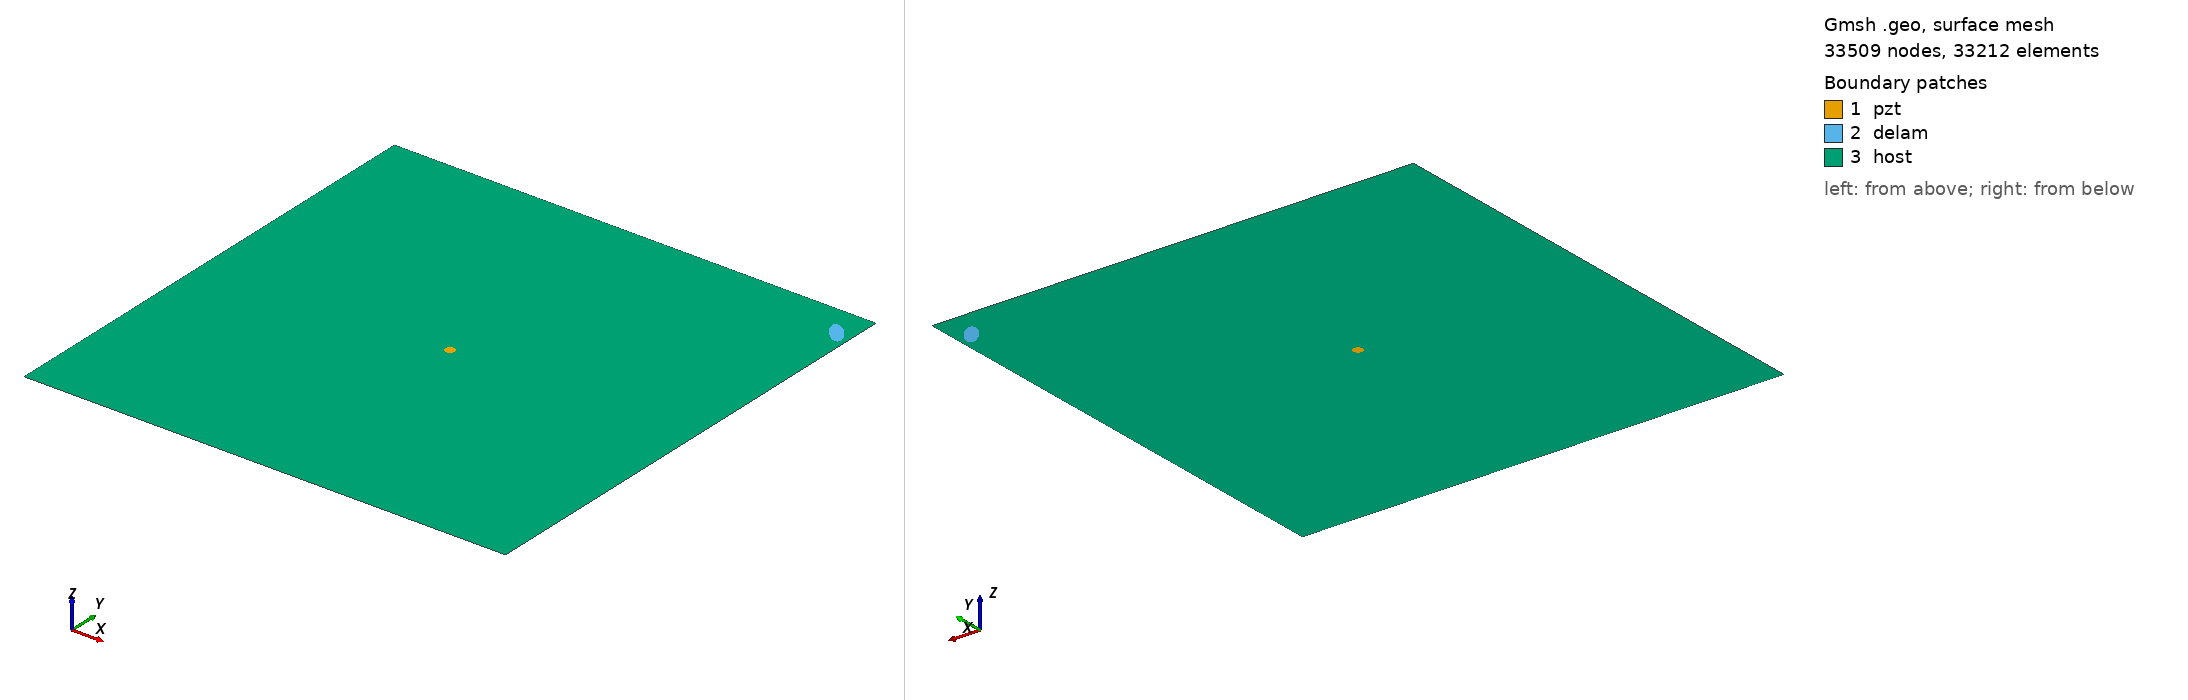

Gmsh geometry script, surface-meshed: 33509 nodes, 33212 surface elements. Boundary patches (legend numbers): 1 pzt, 2 delam, 3 host. Left view from above one corner, right view from below the opposite corner. Legend entries are the model's physical surfaces. The drawing asked Gmsh for element sizes between 1% and 20% of the model's largest extent; the script's own settings can give other sizes.

=== m1_rand_single_delam_98.geo (drawn) ===
SetFactory("OpenCASCADE");
L=0.500000; 
W=0.500000; 
a=0.015041; 
b=0.006371; 
x=0.484221; 
y=0.467388; 
alpha=0.726788 *Pi; 
r=0.005000; 
xpzt=0.250000; 
ypzt=0.250000; 
//+
Point(1) = {0, 0, 0, 1.0};
//+
Point(2) = {L, 0, 0, 1.0};
//+
Point(3) = {L, W, 0, 1.0};
//+
Point(4) = {0, W, 0, 1.0};
//+
Line(1) = {1, 2};
//+
Line(2) = {2, 3};
//+
Line(3) = {3, 4};
//+
Line(4) = {4, 1};
//+
Circle(5) = {xpzt, ypzt, -0, r, 0, 2*Pi};
//+
Ellipse(6) = {x, y, -0, a, b, 0, 2*Pi};
//+
Rotate {{0, 0, 1}, {x, y, 0}, alpha} {
  Curve{6}; 
}
//+
Curve Loop(1) = {4, 1, 2, 3};
//+
Curve Loop(2) = {6};
//+
Curve Loop(3) = {5};
//+
Curve Loop(4) = {6};
//+
Curve Loop(5) = {5};
//+
Plane Surface(1) = {5};
//+
Plane Surface(2) = {4};
//+
Plane Surface(3) = {1, 2, 3};
//+
Point(9) = {xpzt, ypzt, 0, 1.0};
//+
Point{9} In Surface {1};// mesh node at centre of pzt
//+
Physical Surface("pzt") = {1};
//+
Physical Surface("delam") = {2};
//+
Physical Surface("host") = {3};

Mesh.Algorithm = 6; // Frontal
Mesh.CharacteristicLengthFactor = 0.068000;
Mesh.CharacteristicLengthMin = 0.001000;
Mesh.CharacteristicLengthMax = 0.200000;
Mesh.RecombineAll = 1; // Apply recombination algorithm
Mesh.SubdivisionAlgorithm = 1; // 1: all quadrangles
Mesh.Smoothing = 1;
